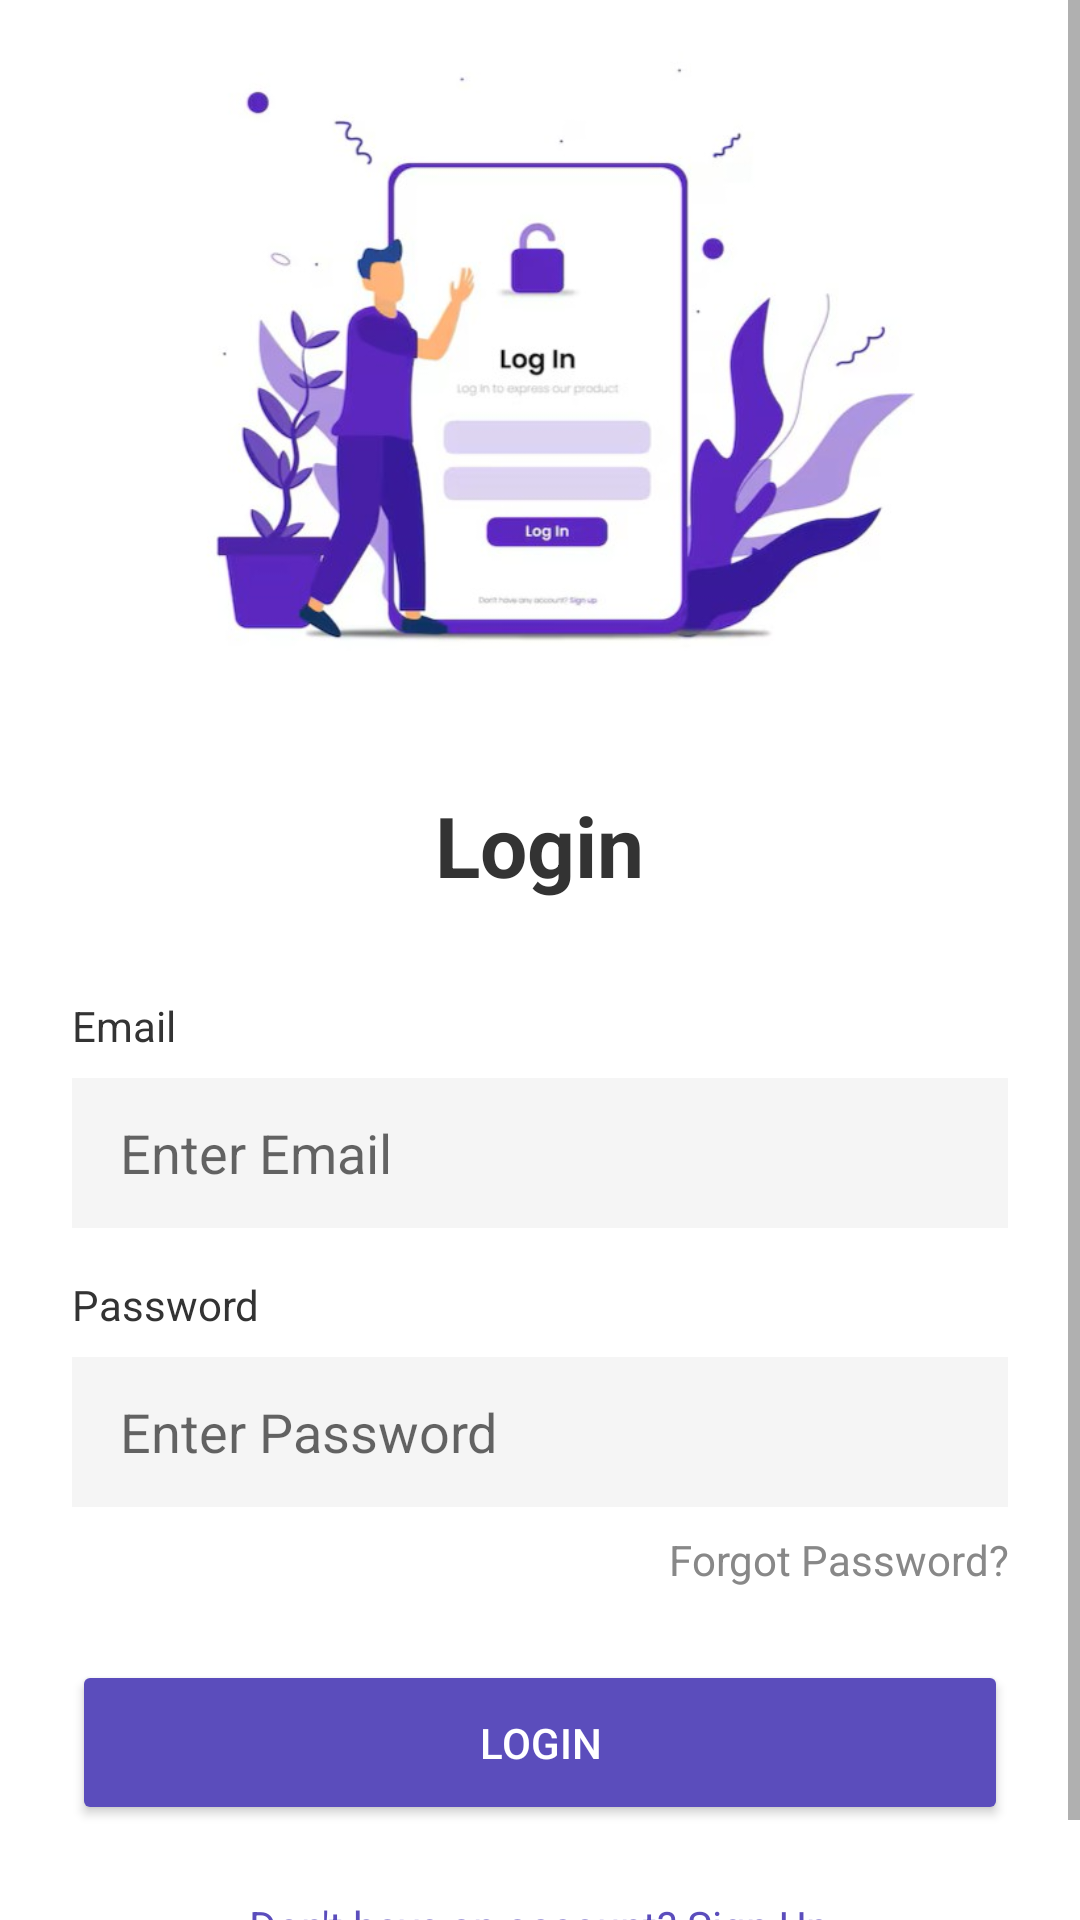

This screen was rendered from an Android layout file. Write that file and the resources it references.
<!-- AndroidManifest.xml: application theme Theme.MyApplication -->
<!-- res/layout/login_form.xml -->
<?xml version="1.0" encoding="utf-8"?>
<ScrollView xmlns:android="http://schemas.android.com/apk/res/android"
    xmlns:app="http://schemas.android.com/apk/res-auto"
    android:layout_width="match_parent"
    android:layout_height="match_parent"
    android:fillViewport="true"
    android:fitsSystemWindows="true"
    android:background="#FFFFFF">

    <LinearLayout
        android:layout_width="match_parent"
        android:layout_height="wrap_content"
        android:orientation="vertical"
        android:padding="24dp"
        android:layout_gravity="center_vertical"
        android:gravity="center_horizontal">

        <ImageView
            android:layout_width="250dp"
            android:layout_height="250dp"
            android:src="@drawable/login_img_1"
            android:layout_marginBottom="24dp"/>

        <TextView
            android:layout_width="wrap_content"
            android:layout_height="wrap_content"
            android:text="Login"
            android:textSize="28sp"
            android:textStyle="bold"
            android:textColor="#333333"
            android:layout_marginBottom="32dp"/>

        <TextView
            android:layout_width="match_parent"
            android:layout_height="wrap_content"
            android:text="Email"
            android:layout_marginBottom="8dp"
            android:textColor="#333333"/>

        <EditText
            android:id="@+id/etPhoneNumber"
            android:layout_width="match_parent"
            android:layout_height="50dp"
            android:background="#F5F5F5"
            android:paddingStart="16dp"
            android:hint="Enter Email"
            android:inputType="textEmailAddress"
            android:layout_marginBottom="16dp"/>

        <TextView
            android:layout_width="match_parent"
            android:layout_height="wrap_content"
            android:text="Password"
            android:layout_marginBottom="8dp"
            android:textColor="#333333"/>

        <EditText
            android:id="@+id/etPassword"
            android:layout_width="match_parent"
            android:layout_height="50dp"
            android:background="#F5F5F5"
            android:paddingStart="16dp"
            android:hint="Enter Password"
            android:inputType="textPassword"
            android:layout_marginBottom="8dp"/>

        <TextView
            android:id="@+id/tvForgotPassword"
            android:layout_width="match_parent"
            android:layout_height="wrap_content"
            android:text="Forgot Password?"
            android:gravity="end"
            android:textColor="#888888"
            android:textSize="14sp"
            android:layout_marginBottom="24dp"/>

        <Button
            android:id="@+id/btnLogin"
            android:layout_width="match_parent"
            android:layout_height="55dp"
            android:text="Login"
            android:backgroundTint="#5B4DBC"
            android:textColor="#FFFFFF"/>

        <TextView
            android:id="@+id/tvGoToSignup"
            android:layout_width="wrap_content"
            android:layout_height="wrap_content"
            android:text="Don't have an account? Sign Up"
            android:textColor="#5B4DBC"
            android:layout_marginTop="24dp"/>

    </LinearLayout>
</ScrollView>
<!-- resources referenced by this layout -->
<resources>
  <!-- drawable login_img_1: jpg bitmap (drawable, 35607 bytes) -->
  <style name="Theme.MyApplication" parent="Theme.MaterialComponents.DayNight.NoActionBar">
          <item name="colorPrimary">@color/purple_500</item>
  
          <item name="colorPrimaryVariant">@color/purple_500</item>
  
          <item name="colorOnPrimary">@color/white</item>
  
          <item name="android:statusBarColor">@color/purple_500</item>
          <item name="android:windowLightStatusBar">false</item> </style>
  <color name="purple_500">#5B4DBC</color>
  <color name="white">#FFFFFFFF</color>
</resources>
